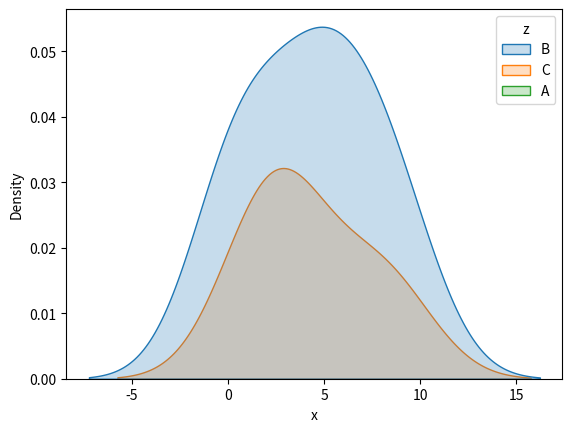

This chart was generated by the following Python code:
import pandas as pd
import matplotlib.pyplot as plt
import seaborn as sns
import numpy as np

# hist - range, bar - categorical
# kde - you can think of it as a smoothed histogram.

cnt=10
data = pd.DataFrame({
    'x': np.arange(0, cnt, 1),
    'y': np.random.randn(cnt).cumsum(),
    'z': np.random.choice(['A', 'B', 'C'], size=cnt)
})

sns.kdeplot(data=data, shade=True, x='x', hue='z')
plt.show()